Labelled photos from "dataset", an image-classification folder in cony-su/Detecci-n-Fatiga. The possible labels are: obstruido, abierto, cerrado.

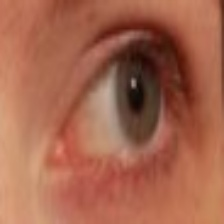
Label: abierto

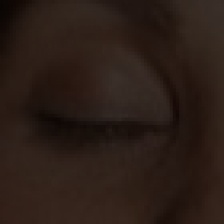
Label: cerrado

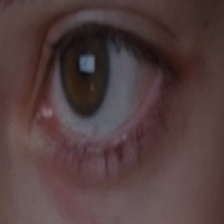
Label: abierto

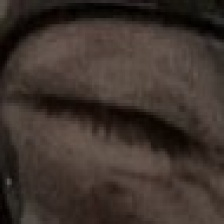
Label: cerrado

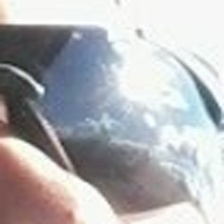
Label: obstruido

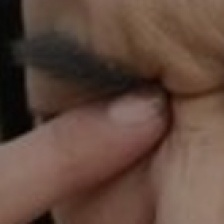
Label: obstruido
